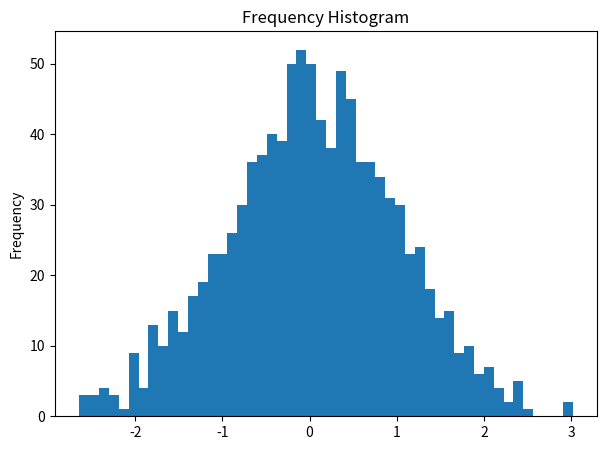

This chart was generated by the following Python code:
import matplotlib.pyplot as plt
import numpy as np
plt.rcParams.update({'figure.figsize':(7,5), 'figure.dpi':100})

# Plot Histogram on x
x = np.random.normal(size = 1000)
plt.hist(x, bins=50)
plt.gca().set(title='Frequency Histogram', ylabel='Frequency');
plt.show()